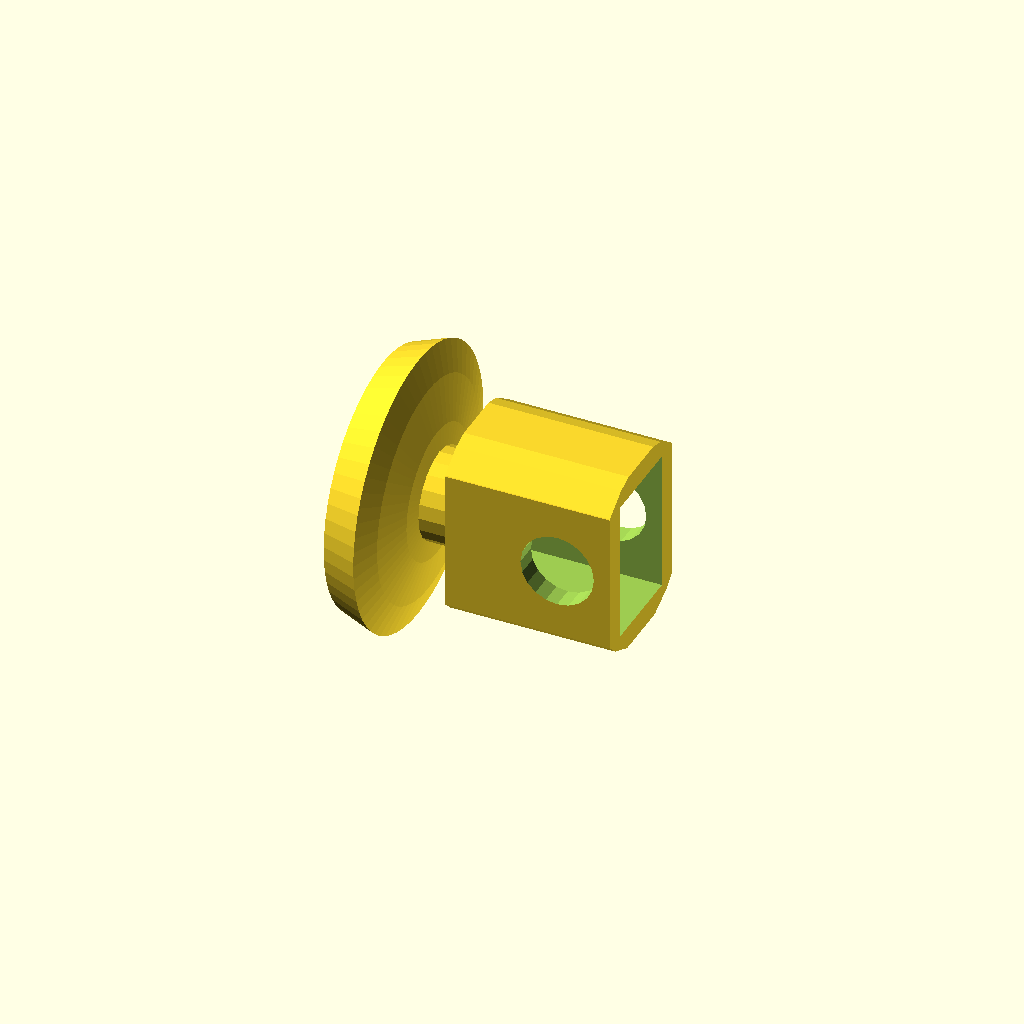
Cell 1 — every parameter at its default value.
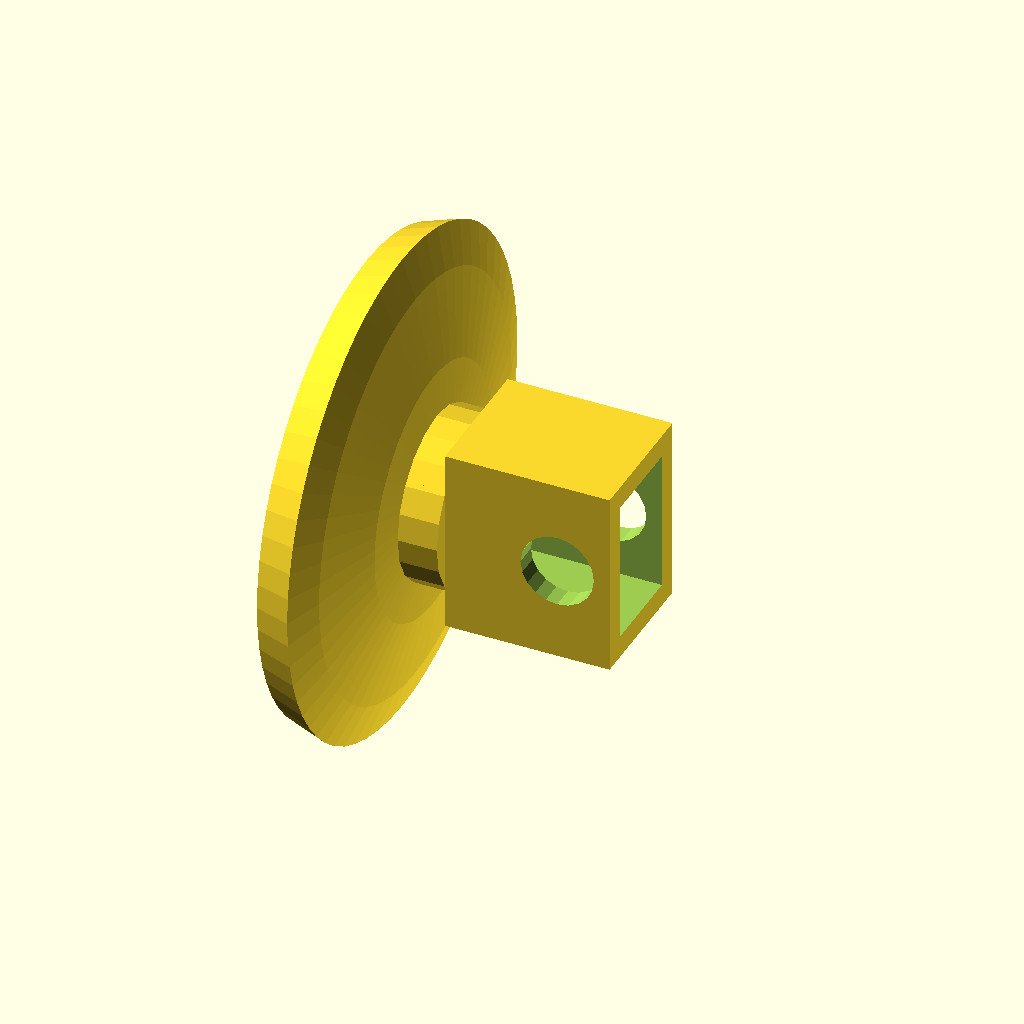
Cell 2 — ball_radius set to 50, the other parameters unchanged.
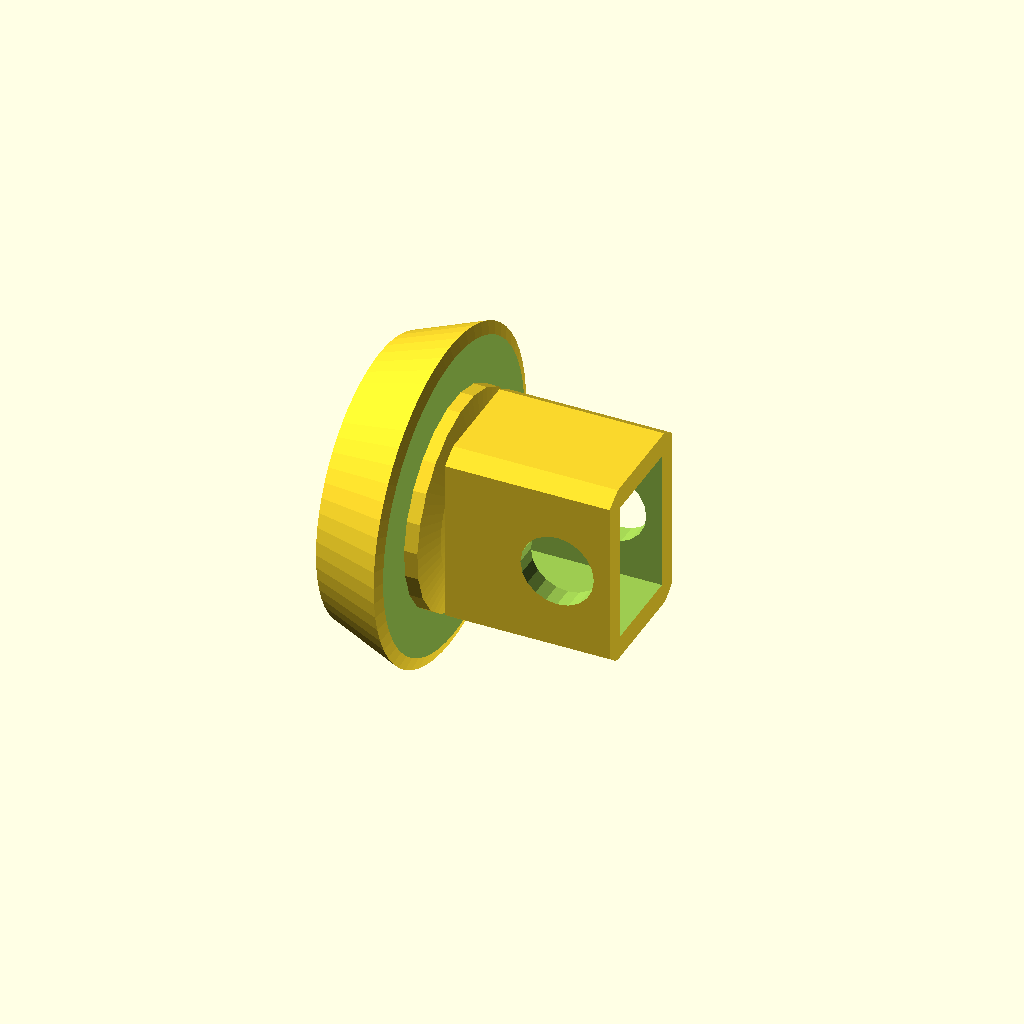
Cell 3 — rotor_thickness set to 5, the other parameters unchanged.
All cells are drawn from one camera (rotation 55°, 0°, 25°, orthographic, colour scheme Cornfield), so only the parameter changes between them.
OpenSCAD source file STLs/pushrod_mount.scad:
//    TurretJoin.scad
//    Copyright 2015, Robert L. Read

//    This program is free software: you can redistribute it and/or modify
//    it under the terms of the GNU General Public License as published by
//    the Free Software Foundation, either version 3 of the License, or
//    (at your option) any later version.
//
//    This program is distributed in the hope that it will be useful,
//    but WITHOUT ANY WARRANTY; without even the implied warranty of
//    MERCHANTABILITY or FITNESS FOR A PARTICULAR PURPOSE.  See the
//    GNU General Public License for more details.
//
//    You should have received a copy of the GNU General Public License
//    along with this program.  If not, see <http://www.gnu.org/licenses/>.
    
// TO BE DONE: Some of the models are "guessed" so that they are not
// really repeatabley parametrci.
// The naming is poor in many cases.
// A better way of selecting parts to print needs to be implemented.

// Some parameters for the Beholder Joint
// These units are in mm (I generall print all of this at 1/4th size!)
ball_radius = 25.0; // Ths inner ball of the Beholder
rotor_thickness = 2.5; // The thickness of the moving "rotors"
lock_thickness = 2.5; // The thickness of the locking shell
rotor_gap = 0.75; // a tolerance space to allow motion

mounting_clevis_height = 25;

// These units are in degrees
// some of these are explicitly created from my Gluss Pusher model
// 
least_spread_angle = 19.47;
most_spread_angle = 48.59;

screw_hole_radius_mm = 8/4; // This is a guess (this is guess for #4 machines screws when reduced by a factor of 4)
locking_peg_percent_tolerance = 5;


// the edge difference of the rotor to make sure it doesn't fall out
safety_lip_angle = 4;

// the angle of the post (at the surface of the rotor!)
post_half_angle = 3;

ball_locking_peg_width_factor = 10;
ball_locking_peg_height_factor = 4;
ball_locking__peg_tolerance_factor = 1.0;

three_hole_cap_seam_height_mm = 10/4;

module fake_module_so_customizer_does_not_show_computed_values() {
}

// Let's go for some high-res spheres (I don't fully understand this variable!)
$fa = 6;


// Computed parameters...
// Note that I implicitly assuming this hole is centered on the 
// tetrahedronal geomety---that is neither necessary nor obviously
// correct in the case of Gluss Triangle.  I will have to 
// generate the holes by a more general mechanism later.
hole_angle = most_spread_angle - least_spread_angle;
radius_at_rotor_edge = ball_radius+rotor_thickness+2*rotor_gap;
outermost_radius = radius_at_rotor_edge + lock_thickness;

hole_size_mm = radius_at_rotor_edge*2.0*sin(hole_angle/2);

rotor_size_mm = (ball_radius+rotor_thickness+2*rotor_gap)*2.0*sin((hole_angle+2*post_half_angle)/2.0);

post_radius_mm = radius_at_rotor_edge*sin(2*post_half_angle);

rotor_hole_angle = (most_spread_angle + least_spread_angle) / 2;


echo("Rotor Hole Angle");
echo(rotor_hole_angle);

//insert

// This code came from "Andrei" http://forum.openscad.org/Cylinders-td2443.html

module cylinder_ep(p1, p2, r1, r2) {
translate(p1)sphere(r=r1,center=true);
translate(p2)sphere(r=r2,center=true);
assign(vector = [p2[0] - p1[0],p2[1] - p1[1],p2[2] - p1[2]])
assign(distance = sqrt(pow(vector[0], 2) +
pow(vector[1], 2) +
pow(vector[2], 2)))
translate(vector/2 + p1)
//rotation of XoY plane by the Z axis with the angle of the [p1 p2] line projection with the X axis on the XoY plane
rotate([0, 0, atan2(vector[1], vector[0])]) //rotation
//rotation of ZoX plane by the y axis with the angle given by the z coordinate and the sqrt(x^2 + y^2)) point in the XoY plane
rotate([0, atan2(sqrt(pow(vector[0], 2)+pow(vector[1], 2)),vector[2]), 0])
cylinder(h = distance, r1 = r1, r2 = r2,center=true);
}

// lintrans is the linear translation along the p0 and p1 points to put the box.
module six_hole_box_ep(p1, p2, lintrans, w, d,h) {
assign(vector = [p2[0] - p1[0],p2[1] - p1[1],p2[2] - p1[2]])
assign(distance = sqrt(pow(vector[0], 2) +
pow(vector[1], 2) +
pow(vector[2], 2)))
translate(vector*lintrans + p1)
//rotation of XoY plane by the Z axis with the angle of the [p1 p2] line projection with the X axis on the XoY plane
rotate([0, 0, atan2(vector[1], vector[0])]) //rotation
//rotation of ZoX plane by the y axis with the angle given by the z coordinate and the sqrt(x^2 + y^2)) point in the XoY plane
rotate([0, atan2(sqrt(pow(vector[0], 2)+pow(vector[1], 2)),vector[2]), 0])
 difference() { // Cut six holes out!
cube([w,d,h],center=true);
translate([w/4,0,h/4]) rotate([90,0,0]) cylinder(h=(w+h+d),r=screw_hole_radius_mm,center=true);
translate([w/4,0,0]) rotate([90,0,0]) cylinder(h=(w+h+d),r=screw_hole_radius_mm,center=true);
translate([w/4,0,-h/4]) rotate([90,0,0]) cylinder(h=(w+h+d),r=screw_hole_radius_mm,center=true);
translate([-w/4,0,h/4]) rotate([90,0,0]) cylinder(h=(w+h+d),r=screw_hole_radius_mm,center=true);
translate([-w/4,0,0]) rotate([90,0,0]) cylinder(h=(w+h+d),r=screw_hole_radius_mm,center=true);
translate([-w/4,0,-h/4]) rotate([90,0,0]) cylinder(h=(w+h+d),r=screw_hole_radius_mm,center=true);

 }
}
 

module cylindricalize_edges(edges,points,rad) {
    for(e = edges) {
        p0 = points[e[0]];
        p1 = points[e[1]];
        color("red") cylinder_ep(p0, p1, rad, rad, $fn=20);
    }
}

// The purpose here is to produce a matching part that mates to 
// our rotor pegs for mounting a rod (like a carbon-fiber rod with a 
// 1/4" interior diameter, for example).
// This is a sloppy, ugly function --- I did this very hastily.
module six_hole_clevis() {
    p0 = [0,0,0];
    p1 = [100,0,0];
    width = hole_size_mm*0.8;
    depth = post_radius_mm*2;
    height = mounting_clevis_height;
    tolerance = .2;
    // This is for my particular carbon fiber connector rod, this really needs to be parametrized.
    difference() {
        union () {
             translate([0,depth+tolerance,0])
            color("gray") six_hole_box_ep(p0, p1, 0.0, width, depth, height, $fn=20);  
             translate([0,-depth+-tolerance,0])
           color("gray") six_hole_box_ep(p0, p1, 0.0, width, depth, height, $fn=20);  
                translate([-height*.81 + - depth/2,0,0])
            difference() {
            cube([depth*5,depth*3,depth*3],center=true);
                translate([depth*4.5,0,0])
                cube([depth*5,depth+tolerance*3,depth*4],center=true);
            }
        }
   
        translate([-height*1.4,0,0])
        rotate([0,90,0])
        difference() {
            // These are measured numbers in mm, but my STL is 4 times too big! Need to 
            // clean this up.
        color("blue") cylinder(h = depth*4,r = 4.5);
        color("red") cylinder(h = depth*4,r = 3);
        }

    }
}

// The purpose here is to produce a matching part that mates to 
// our rotor pegs for mounting a rod (like a carbon-fiber rod with a 
// 1/4" interior diameter, for example).
// This is a sloppy, ugly function --- I did this very hastily.
module tubular_mount(outer_radius,inner_radius) {
    width = hole_size_mm;
    depth = width*2;
    postgap = lock_thickness+rotor_gap*2;
    fudge = 0.75;
    
    // This is for my particular carbon fiber connector rod, this really needs to be parametrized.  
  difference() {  
   union() { 
    translate([ball_radius+depth/2+postgap+lock_thickness,0,0])
    rotate([0,90,0])
    spherical_rotor_disc();
        // The post
 
    translate([depth/2,0,0])
    rotate([0,90,0])
    cylinder(r=post_radius_mm,h=(postgap),center=false,$fn=20); 
        
    difference() {
        cube([depth,width,width],center=true);
        translate([-depth/1.5,0,0])
        rotate([0,90,0])
        difference() {
        color("blue") cylinder(h = depth,r = outer_radius,$fn=20);
        color("red") cylinder(h = depth,r = inner_radius,$fn=20);
        }

    }
   }
    // now we subtract the rotor hole size to make sure it fits!!
   rotate([0,90,0])
    difference() {
     cylinder(r = rotor_size_mm, h = depth*1.1,center=true,$fn=20);
     cylinder(r = (rotor_size_mm/2)*fudge, h = depth *1.2,center=true,$fn=20);
   }

   }
}

module beamify_edges(edges,points,width,depth,height) {
    for(e = edges) {
        p0 = points[e[0]];
        p1 = points[e[1]];
        color("green") six_hole_box_ep(p0, p1, 0.37, width, depth, height, $fn=20);      
    }
}



// Create a tetrahedron-like strucutre with one point
// centered on the origin, symmetric about z axis,
// with an equilateral triangle as a base
// height - height of the pyrmid
// base - length of one side of the pyramid base
// r - raadius
module create_symmetric_3_member_polygon(height,base,r) {
    h = base*sqrt(3.0)/2.0;
    basehalf = base / 2.0;
    ZH = height;
points = [
    // first point is the origin
[ 0, 0, 0],
[ h*2/3,  0, -ZH],
[-h/3, -basehalf , -ZH],
[-h/3, basehalf, -ZH]];
edges = [
[0,1],
[0,2],
[0,3]
    ];
   cylindricalize_edges(edges,points,r); 
}

// Create a tetrahedron-like strucutre with one point
// centered on the origin, symmetric about z axis,
// with an equilateral triangle as a base
// height - height of the pyrmid
// base - length of one side of the pyramid base
// r - raadius
module create_symmetric_3_member_polygon_cube(height,base,r) {
    h = base*sqrt(3.0)/2.0;
    basehalf = base / 2.0;
    ZH = height;
points = [
    // first point is the origin
[ 0, 0, 0],
[ h*2/3,  0, -ZH],
[-h/3, -basehalf , -ZH],
[-h/3, basehalf, -ZH]];
edges = [
[0,1],
[0,2],
[0,3]
    ];
   beamify_edges(edges,points,hole_size_mm*0.8,post_radius_mm*2,mounting_clevis_height); 
}


module create_symmetric_3_member_polygon_polar(height,angle,r) {
    triangle_height = height*tan(angle)*3/2;
    base = triangle_height* 2 / sqrt(3.0);
    create_symmetric_3_member_polygon(height,base,r);
}

module create_symmetric_3_member_polygon_polar_cube(height,angle,r) {
    triangle_height = height*tan(angle)*3/2;
    base = triangle_height* 2 / sqrt(3.0);
    create_symmetric_3_member_polygon_cube(height,base,r);
}

module ball_locking_peg(width_factor = 10,height_factor = 4, tolerance_factor = 1.0) {
  translate([ball_radius/2,0,0]) cylinder(r = tolerance_factor * ball_radius/width_factor, h = tolerance_factor *ball_radius/height_factor,center = true);
}
module three_locking_pegs(tf) {  
 union() {
    rotate([0,0,0]) ball_locking_peg(tolerance_factor = tf);
    rotate([0,0,120]) ball_locking_peg(tolerance_factor = tf);
    rotate([0,0,240]) ball_locking_peg(tolerance_factor = tf);
 }
}

// I am really making this a hemisphere now
// so that we can see into it.  That of course 
// can be changed later.
module beholderBall(d) {
    difference() {
    union() {
        difference() {
            sphere(d);
            translate([-d,-d,0]) cube(2*d);
        }
        three_locking_pegs(1.0 - locking_peg_percent_tolerance/100.0);
    }
    rotate([0,0,60]) three_locking_pegs(1.0 + locking_peg_percent_tolerance/100.0);
}
}

module beholderLock(d) {
    inner = d + rotor_thickness + rotor_gap*2;
    outer = inner + lock_thickness;
    difference() {
        beholderBall(outer);
        sphere(inner);
    }
    
}

// WARNING: This is using a combination of global and local values
module beholderRotorsShell(d,buffer) {
    inner = d + rotor_gap;
    outer = inner + rotor_thickness;
    difference() {
        beholderBall(outer+buffer);
        sphere(inner-buffer);
    }
}

module equilateral_cut_tool_for_shell(rf) {
    difference() {
       create_symmetric_3_member_polygon_polar(ball_radius*4,rotor_hole_angle,rf);
       beholderBall(ball_radius);
    }
}

module planar_circle_cut_tool() {
              // rotate 30 degrees
            rotate([0,0,30])
            // Lay it onto x axix...
            rotate([0,90,0]) 
            cylinder(ball_radius*4,r=hole_size_mm/2);
}

module bolting_flange() { 
    translate([radius_at_rotor_edge+lock_thickness,0,-post_radius_mm])
    difference() {
    cylinder(r = hole_size_mm*0.4,h = post_radius_mm,$fn=20);
        translate([lock_thickness,0,-post_radius_mm])
         cylinder(r = screw_hole_radius_mm,h = post_radius_mm*4,$fn=20);
        translate([-ball_radius+-lock_thickness/2,-ball_radius/2,-ball_radius/2])
        cube(ball_radius);
    }
}

module bolting_flanges() {
    bolting_flange();
    rotate([0,0,120])
    bolting_flange();
    rotate([0,0,240])
    bolting_flange();
}

module snowflake_planar_cut_tool() {
    rotate([0,0,0]) planar_circle_cut_tool();
    rotate([0,0,60]) planar_circle_cut_tool();
    rotate([0,0,120]) planar_circle_cut_tool();
    rotate([0,0,180]) planar_circle_cut_tool();
    rotate([0,0,240]) planar_circle_cut_tool();
    rotate([0,0,300]) planar_circle_cut_tool();
}

module tetrahedronal_lock() {
    union() {
    difference() {
        beholderLock(ball_radius);
        equilateral_cut_tool_for_shell(hole_size_mm/2);
        // Now we will attempt to make the other cut outs...
        // These should split the angles of the tetrahedron...
        // So they should be rotate 30 degrees from the x-axis
       snowflake_planar_cut_tool();
    }
    color("green") bolting_flanges();
    }
}

// This is for a lock that works with a hemisphere
// and provides room for the snowflake cuts but does not use 
// a full ball.


module nine_hole_cap_lock() {
    seam_height = (hole_size_mm/2)*1.2;
    // Pythagorean theorem
    cap_radius = sqrt(outermost_radius* outermost_radius - seam_height*seam_height);
    union() {
        difference() {
            union() {  
                rotate([0,0,30]) rotate([180,0,0]) beholderBall(ball_radius);
                rotate([180,0,0]) tetrahedronal_lock();
            }
            translate([0,0,ball_radius/2+seam_height])
                cylinder(r = ball_radius * 2, h = ball_radius,center = true);
        }
        translate([0,0,seam_height])
        cylinder(r = cap_radius, h = lock_thickness,center = true);
    }
}

module three_hole_cap_lock() {

    seam_height = three_hole_cap_seam_height_mm;
    // Pythagorean theorem
    cap_radius = sqrt(outermost_radius* outermost_radius - seam_height*seam_height);
    union() {
        difference() {
            union() {  
                rotate([0,0,30]) rotate([180,0,0]) beholderBall(ball_radius);
                rotate([180,0,0]) tetrahedronal_lock();
            }
            translate([0,0,ball_radius+seam_height])
                cylinder(r = ball_radius * 2, h = ball_radius*2,center = true);
        }
        translate([0,0,seam_height])
        cylinder(r = cap_radius, h = lock_thickness,center = true);
    }
}

module shell(id,od) {
    difference() {
        sphere(od);
        sphere(id);
    }
}

module tetrahedronal_pegs() {
    union() {
      difference() {
            difference() {
                create_symmetric_3_member_polygon_polar(ball_radius*4,rotor_hole_angle,post_radius_mm);
                sphere(ball_radius + rotor_gap + (rotor_thickness / 2.0));
            }
            shell(ball_radius*1.5,ball_radius*20);
    }
    color("green") create_symmetric_3_member_polygon_polar_cube(ball_radius*4,rotor_hole_angle,post_radius_mm);
   }
}

module tetrahedronal_rotors() {
// Now try to attach "pegs" to the rotor discs....
    union() {
       tetrahedronal_pegs();
    difference() { // clean up
        difference() {
            color("green") beholderRotorsShell(ball_radius,0);
            difference () {
                color("gray") beholderRotorsShell(ball_radius,0.5);
               equilateral_cut_tool_for_shell(rotor_size_mm/2.0);
            } 
        }
    // Needed to clean up artifacts...
        d = ball_radius;
       translate([-d*1.2,-d*1.2,-1]) cube(2.5*d);
    }
    }
}

module one_tetrahedronal_rotor() {
    difference() {
        tetrahedronal_rotors();
        translate([-ball_radius*1.8,0,-ball_radius*2]) cube(ball_radius*4,center = true);
    }
}

module spherical_rotor_disc() {
 
       difference() {         
           beholderRotorsShell(ball_radius,0);
            // now make an cutting tool...
           difference() {
           beholderRotorsShell(ball_radius,5);
                rotate([0,180,0])
  //           cylinder(h = ball_radius*2, r1 = 0, r2 = 2*ball_radius*sin(theta), center = false);
               // Note: The is twice, so we double the rotor_size_mm
            cylinder(h = ball_radius*2, r1 = 0, r2 = (rotor_size_mm/2)*2, center = false);         
            }
                // cleanup
               cube([ball_radius*2.5,ball_radius*2.5,ball_radius/10],center=true);
        }
    }

// This is a mount for the pushod end of the 
// Clevis joint of a Firgelli miniactuator

// This really needs to be turned into a module reused in our other 
// work
module one_Firgelli_pushrod_rotor() {
    cw=6; // cavity_width
    sw=3; // shell_width
    ch=9.5; // cavity height
    cd = 8; // cavity depth
    Firgelli_mount(cw,sw,ch,cd);
}
// Unfortunately, the Clevis for the Firgelli Stator is significantly
// larger than than the pushrod, so e need a different part here.
module one_Firgelli_Stator_rotor() {
    cw=9; // cavity_width
    sw=3; // shell_width
    ch=11; // cavity height
    cd = 10; // cavity depth
    Firgelli_mount(cw,sw,ch,cd);
}

// cw = cavity_width
// sw = shell_width
// ch = cavity height
// cd = cavity_depth
// Let's put in 2 rotor_gaps for a little extra space...
// Note: These should be printed, hoziontally, not vertically!
module Firgelli_mount(cw,sw,ch, cd = 6) {
   d = ball_radius;
    fudge = 0.75;
    
    difference() {
   union() {
        // The spherical part of the rotor -- needs to cut with inverted tool!
         postgap = lock_thickness+rotor_gap*2;
 
 translate([-((d + (cd+sw))),0,0])
              rotate([0,270,0])
 spherical_rotor_disc();
        // The post
 
        translate([-((cd+sw)/2+(postgap)),0,0])
        rotate([0,90,0])
        cylinder(r=post_radius_mm,h=(postgap),center=false,$fn=20); 
    difference() {
        
     // construct the shell
   //     translate([-2,0,0])
    cube([cd+sw,cw+sw,ch+sw],center=true);
     // construct the cavity
        union() {
            // the real cavity
        cube([cd,cw,ch],center=true);
            // cleanup
            translate([3,0,0])
            cube([cd+4,cw,ch],center= true );
        }
       // drill out the holes
        translate([2,0,0])
        rotate([90,0,0])
        cylinder(r = 2.25+.2, h=ball_radius, center= true,$fn=20);
    }
}
// now we subtract the rotor hole size to make sure it fits!!
translate([-(cd+sw*2)/2,0,0])
rotate([0,90,0])
 difference() {
     cylinder(r = rotor_size_mm, h = (cd+sw*2)*1.1);
     cylinder(r = (rotor_size_mm/2)*fudge, h = (cd+sw*2) *1.2);
}
 }
 
}


module beholder_joint() {
//    color( "Purple") beholderBall(ball_radius);
    tetrahedronal_rotors();
//    tetrahedronal_lock();
 //   translate([0,0,100])
//   nine_hole_cap_lock();

// translate([0,0,25])
// three_hole_cap_lock();
}



 // beholder_joint();

//translate([-40,0,0])
//  six_hole_clevis();

// tubular_mount(4.5,3.0);

//rotate([0,-56,0])
// one_tetrahedronal_rotor();
// translate([0,20,0])
one_Firgelli_pushrod_rotor();

//one_Firgelli_Stator_rotor();
Parameter table extracted from the source (name, type, default, range or options):
ball_radius: number, default 25
rotor_thickness: number, default 2.5
lock_thickness: number, default 2.5
rotor_gap: number, default 0.75
mounting_clevis_height: number, default 25
least_spread_angle: number, default 19.47
most_spread_angle: number, default 48.59
locking_peg_percent_tolerance: number, default 5
safety_lip_angle: number, default 4
post_half_angle: number, default 3
ball_locking_peg_width_factor: number, default 10
ball_locking_peg_height_factor: number, default 4
ball_locking__peg_tolerance_factor: number, default 1
